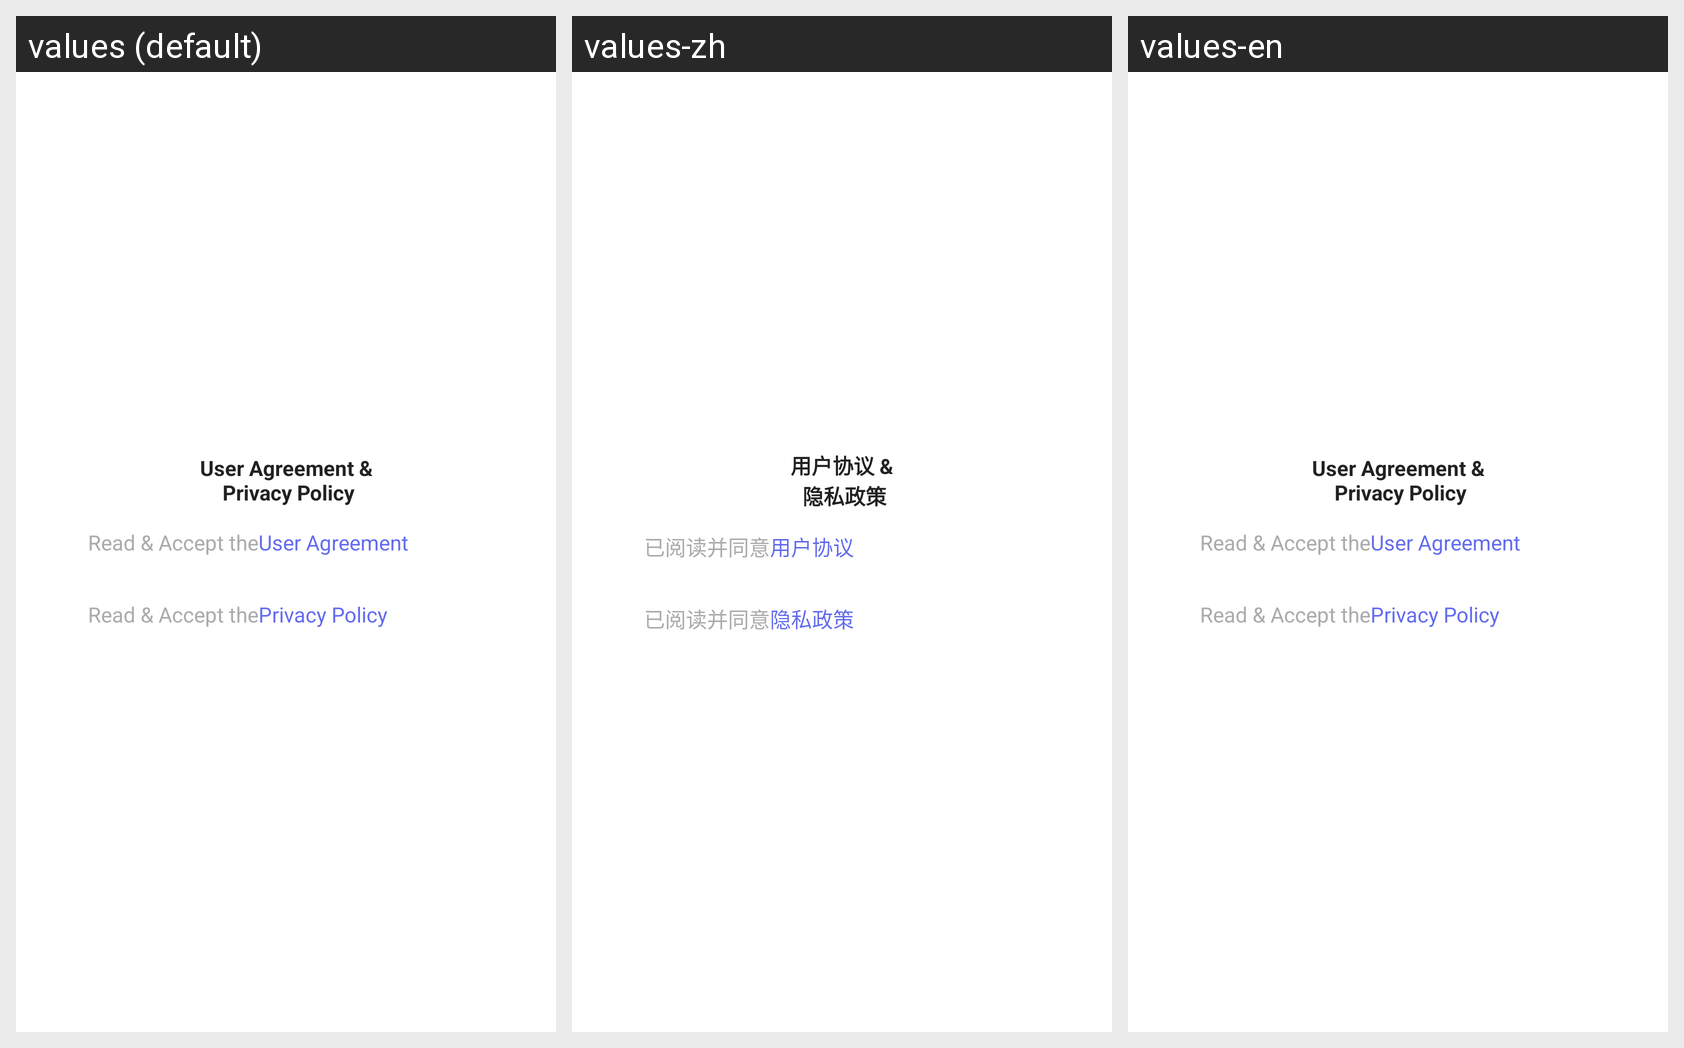

This grid shows one Android layout under several languages. Give, for every string resource on the screen, its name, the default text and each shown locale's text.
Android screen res/layout/fragment_agreement.xml rendered under 3 locales, left to right: values (default), values-zh, values-en. Device: Nexus 5 (rendered at 1080×1920; each locale shown at half size, 540×960, under a caption strip naming it); theme Theme.MaterialComponents.DayNight.NoActionBar.
Strings drawn on this screen, with the default value and each locale's value (text and hints the layout hard-codes, and strings that could not be matched under every locale, appear in the picture but are not listed):

text_privacy
  values: Read & Accept the
  values-zh: 已阅读并同意
  values-en: Read & Accept the

text_privacy_detail
  values: Privacy Policy
  values-zh: 隐私政策
  values-en: Privacy Policy

text_agreement
  values: Read & Accept the
  values-zh: 已阅读并同意
  values-en: Read & Accept the

text_agreement_detail
  values: User Agreement
  values-zh: 用户协议
  values-en: User Agreement

text_user_privacy
  values: User Agreement &
       Privacy Policy
  values-zh: 用户协议 &
       隐私政策
  values-en: User Agreement &
       Privacy Policy
